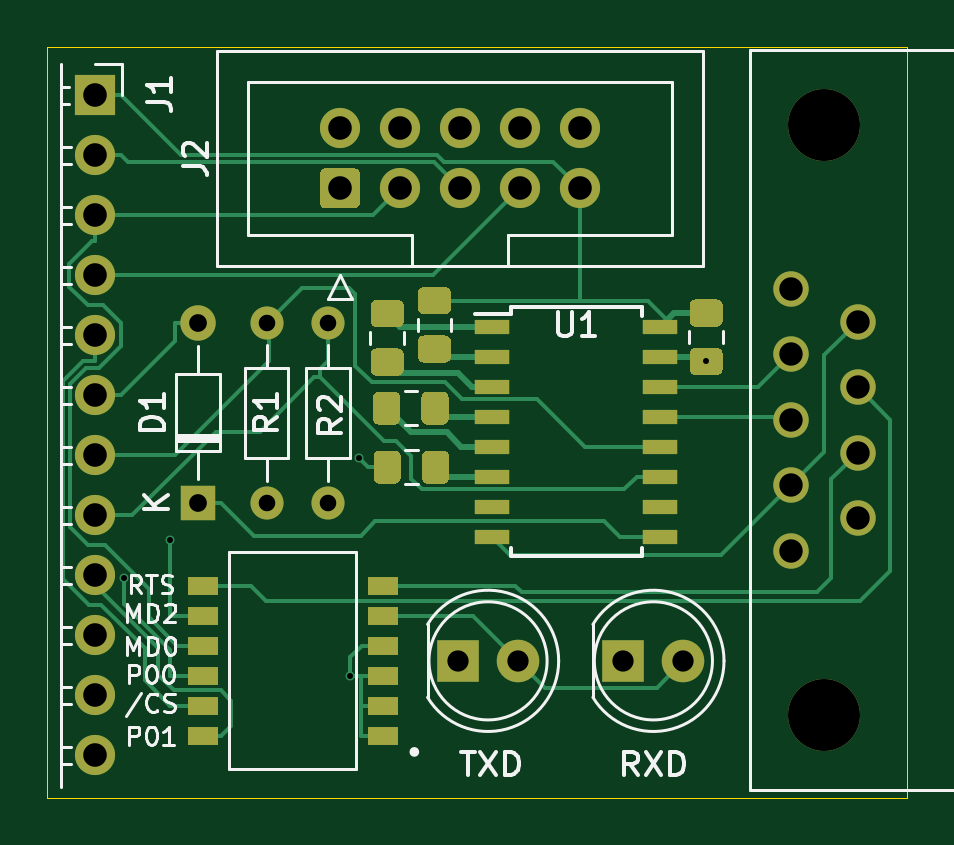
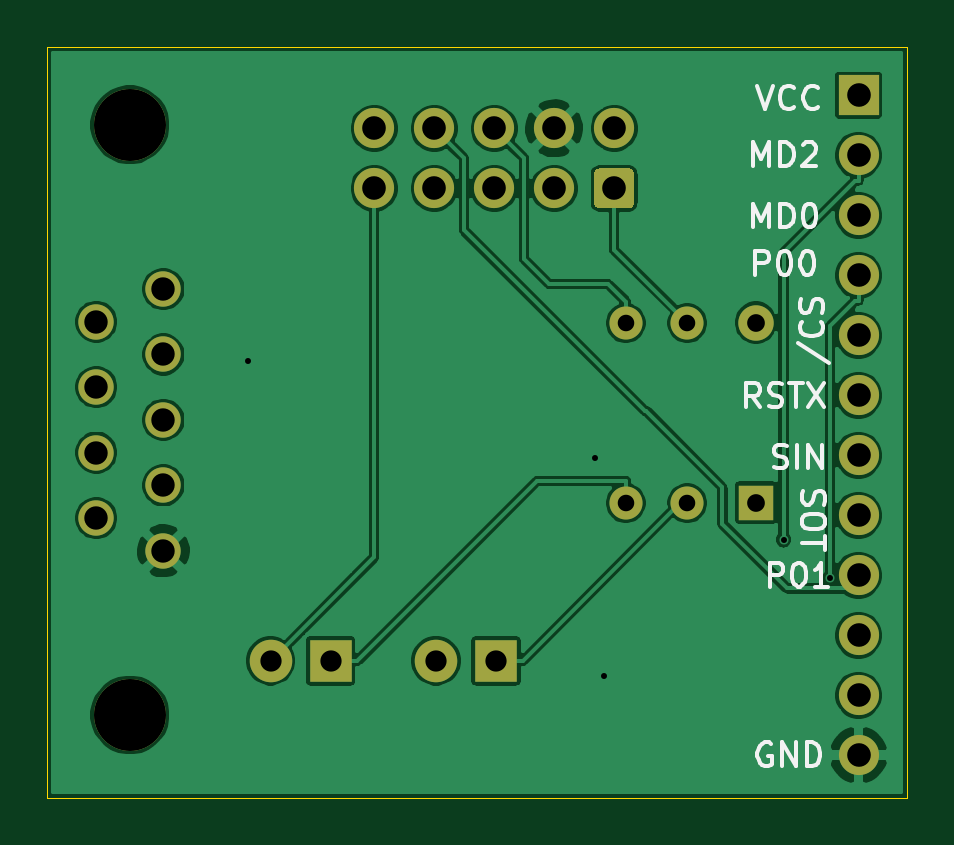
Circuit board: 9 layer files. Board 36.4 x 31.8 mm.
- bottom_copper: MB9X-UART-B_Cu.gbl (91632 bytes)
- bottom_mask: MB9X-UART-B_Mask.gbs (2239 bytes)
- bottom_silk: MB9X-UART-B_SilkS.gbo (11733 bytes)
- outline: MB9X-UART-Edge_Cuts.gm1 (736 bytes)
- top_copper: MB9X-UART-F_Cu.gtl (16794 bytes)
- top_mask: MB9X-UART-F_Mask.gts (6399 bytes)
- top_silk: MB9X-UART-F_SilkS.gto (21924 bytes)
- drill: MB9X-UART-NPTH.drl (273 bytes)
- drill: MB9X-UART-PTH.drl (1072 bytes)

=== bottom_copper: MB9X-UART-B_Cu.gbl (91632 bytes, source omitted) ===
=== bottom_mask: MB9X-UART-B_Mask.gbs ===
G04 #@! TF.GenerationSoftware,KiCad,Pcbnew,(5.1.7)-1*
G04 #@! TF.CreationDate,2023-02-23T23:14:07-08:00*
G04 #@! TF.ProjectId,MB9X-UART,4d423958-2d55-4415-9254-2e6b69636164,rev?*
G04 #@! TF.SameCoordinates,Original*
G04 #@! TF.FileFunction,Soldermask,Bot*
G04 #@! TF.FilePolarity,Negative*
%FSLAX46Y46*%
G04 Gerber Fmt 4.6, Leading zero omitted, Abs format (unit mm)*
G04 Created by KiCad (PCBNEW (5.1.7)-1) date 2023-02-23 23:14:07*
%MOMM*%
%LPD*%
G01*
G04 APERTURE LIST*
%ADD10O,1.700000X1.700000*%
%ADD11R,1.700000X1.700000*%
%ADD12C,3.048000*%
%ADD13C,1.498600*%
%ADD14O,1.400000X1.400000*%
%ADD15C,1.400000*%
%ADD16C,1.700000*%
%ADD17C,1.800000*%
%ADD18R,1.800000X1.800000*%
%ADD19O,1.500000X1.500000*%
%ADD20R,1.500000X1.500000*%
G04 APERTURE END LIST*
D10*
X131650000Y-110190000D03*
X131650000Y-107650000D03*
X131650000Y-105110000D03*
X131650000Y-102570000D03*
X131650000Y-100030000D03*
X131650000Y-97490000D03*
X131650000Y-94950000D03*
X131650000Y-92410000D03*
X131650000Y-89870000D03*
X131650000Y-87330000D03*
X131650000Y-84790000D03*
D11*
X131650000Y-82250000D03*
D12*
X162500002Y-108495000D03*
X162500002Y-83505000D03*
D13*
X163920001Y-100154998D03*
X163920001Y-97384998D03*
X163920001Y-94614999D03*
X163920001Y-91844999D03*
X161080002Y-101539999D03*
X161080002Y-98770000D03*
X161080002Y-96000000D03*
X161080002Y-93230000D03*
X161080002Y-90460001D03*
D14*
X141500000Y-99520000D03*
D15*
X141500000Y-91900000D03*
D14*
X138900000Y-99520000D03*
D15*
X138900000Y-91900000D03*
D16*
X152160000Y-83660000D03*
X149620000Y-83660000D03*
X147080000Y-83660000D03*
X144540000Y-83660000D03*
X142000000Y-83660000D03*
X152160000Y-86200000D03*
X149620000Y-86200000D03*
X147080000Y-86200000D03*
X144540000Y-86200000D03*
G36*
G01*
X142600000Y-87050000D02*
X141400000Y-87050000D01*
G75*
G02*
X141150000Y-86800000I0J250000D01*
G01*
X141150000Y-85600000D01*
G75*
G02*
X141400000Y-85350000I250000J0D01*
G01*
X142600000Y-85350000D01*
G75*
G02*
X142850000Y-85600000I0J-250000D01*
G01*
X142850000Y-86800000D01*
G75*
G02*
X142600000Y-87050000I-250000J0D01*
G01*
G37*
D17*
X156540000Y-106200000D03*
D18*
X154000000Y-106200000D03*
D17*
X149540000Y-106200000D03*
D18*
X147000000Y-106200000D03*
D19*
X136000000Y-91880000D03*
D20*
X136000000Y-99500000D03*
M02*

=== bottom_silk: MB9X-UART-B_SilkS.gbo (11733 bytes, source omitted) ===
=== outline: MB9X-UART-Edge_Cuts.gm1 ===
G04 #@! TF.GenerationSoftware,KiCad,Pcbnew,(5.1.7)-1*
G04 #@! TF.CreationDate,2023-02-23T23:14:07-08:00*
G04 #@! TF.ProjectId,MB9X-UART,4d423958-2d55-4415-9254-2e6b69636164,rev?*
G04 #@! TF.SameCoordinates,Original*
G04 #@! TF.FileFunction,Profile,NP*
%FSLAX46Y46*%
G04 Gerber Fmt 4.6, Leading zero omitted, Abs format (unit mm)*
G04 Created by KiCad (PCBNEW (5.1.7)-1) date 2023-02-23 23:14:07*
%MOMM*%
%LPD*%
G01*
G04 APERTURE LIST*
G04 #@! TA.AperFunction,Profile*
%ADD10C,0.050000*%
G04 #@! TD*
G04 APERTURE END LIST*
D10*
X129600000Y-80200000D02*
X129600000Y-112000000D01*
X166000000Y-80200000D02*
X129600000Y-80200000D01*
X166000000Y-112000000D02*
X166000000Y-80200000D01*
X129600000Y-112000000D02*
X166000000Y-112000000D01*
M02*

=== top_copper: MB9X-UART-F_Cu.gtl (16794 bytes, source omitted) ===
=== top_mask: MB9X-UART-F_Mask.gts ===
G04 #@! TF.GenerationSoftware,KiCad,Pcbnew,(5.1.7)-1*
G04 #@! TF.CreationDate,2023-02-23T23:14:07-08:00*
G04 #@! TF.ProjectId,MB9X-UART,4d423958-2d55-4415-9254-2e6b69636164,rev?*
G04 #@! TF.SameCoordinates,Original*
G04 #@! TF.FileFunction,Soldermask,Top*
G04 #@! TF.FilePolarity,Negative*
%FSLAX46Y46*%
G04 Gerber Fmt 4.6, Leading zero omitted, Abs format (unit mm)*
G04 Created by KiCad (PCBNEW (5.1.7)-1) date 2023-02-23 23:14:07*
%MOMM*%
%LPD*%
G01*
G04 APERTURE LIST*
%ADD10O,1.700000X1.700000*%
%ADD11R,1.700000X1.700000*%
%ADD12C,3.048000*%
%ADD13C,1.498600*%
%ADD14O,1.400000X1.400000*%
%ADD15C,1.400000*%
%ADD16R,1.270000X0.760000*%
%ADD17R,1.500000X0.600000*%
%ADD18C,1.700000*%
%ADD19C,1.800000*%
%ADD20R,1.800000X1.800000*%
%ADD21O,1.500000X1.500000*%
%ADD22R,1.500000X1.500000*%
G04 APERTURE END LIST*
D10*
X131650000Y-110190000D03*
X131650000Y-107650000D03*
X131650000Y-105110000D03*
X131650000Y-102570000D03*
X131650000Y-100030000D03*
X131650000Y-97490000D03*
X131650000Y-94950000D03*
X131650000Y-92410000D03*
X131650000Y-89870000D03*
X131650000Y-87330000D03*
X131650000Y-84790000D03*
D11*
X131650000Y-82250000D03*
D12*
X162500002Y-108495000D03*
X162500002Y-83505000D03*
D13*
X163920001Y-100154998D03*
X163920001Y-97384998D03*
X163920001Y-94614999D03*
X163920001Y-91844999D03*
X161080002Y-101539999D03*
X161080002Y-98770000D03*
X161080002Y-96000000D03*
X161080002Y-93230000D03*
X161080002Y-90460001D03*
D14*
X141500000Y-99520000D03*
D15*
X141500000Y-91900000D03*
D14*
X138900000Y-99520000D03*
D15*
X138900000Y-91900000D03*
D16*
X143810000Y-109375000D03*
X143810000Y-108105000D03*
X143810000Y-106835000D03*
X136190000Y-106835000D03*
X136190000Y-108105000D03*
X136190000Y-109375000D03*
X143810000Y-105565000D03*
X136190000Y-105565000D03*
X143810000Y-104295000D03*
X136190000Y-104295000D03*
X143810000Y-103025000D03*
X136190000Y-103025000D03*
D17*
X155550000Y-92055000D03*
X155550000Y-93325000D03*
X155550000Y-94595000D03*
X155550000Y-95865000D03*
X155550000Y-97135000D03*
X155550000Y-98405000D03*
X155550000Y-99675000D03*
X155550000Y-100945000D03*
X148450000Y-100945000D03*
X148450000Y-99675000D03*
X148450000Y-98405000D03*
X148450000Y-97135000D03*
X148450000Y-95865000D03*
X148450000Y-94595000D03*
X148450000Y-93325000D03*
X148450000Y-92055000D03*
D18*
X152160000Y-83660000D03*
X149620000Y-83660000D03*
X147080000Y-83660000D03*
X144540000Y-83660000D03*
X142000000Y-83660000D03*
X152160000Y-86200000D03*
X149620000Y-86200000D03*
X147080000Y-86200000D03*
X144540000Y-86200000D03*
G36*
G01*
X142600000Y-87050000D02*
X141400000Y-87050000D01*
G75*
G02*
X141150000Y-86800000I0J250000D01*
G01*
X141150000Y-85600000D01*
G75*
G02*
X141400000Y-85350000I250000J0D01*
G01*
X142600000Y-85350000D01*
G75*
G02*
X142850000Y-85600000I0J-250000D01*
G01*
X142850000Y-86800000D01*
G75*
G02*
X142600000Y-87050000I-250000J0D01*
G01*
G37*
D19*
X156540000Y-106200000D03*
D20*
X154000000Y-106200000D03*
D19*
X149540000Y-106200000D03*
D20*
X147000000Y-106200000D03*
D21*
X136000000Y-91880000D03*
D22*
X136000000Y-99500000D03*
G36*
G01*
X157049999Y-92950000D02*
X157950001Y-92950000D01*
G75*
G02*
X158200000Y-93199999I0J-249999D01*
G01*
X158200000Y-93850001D01*
G75*
G02*
X157950001Y-94100000I-249999J0D01*
G01*
X157049999Y-94100000D01*
G75*
G02*
X156800000Y-93850001I0J249999D01*
G01*
X156800000Y-93199999D01*
G75*
G02*
X157049999Y-92950000I249999J0D01*
G01*
G37*
G36*
G01*
X157049999Y-90900000D02*
X157950001Y-90900000D01*
G75*
G02*
X158200000Y-91149999I0J-249999D01*
G01*
X158200000Y-91800001D01*
G75*
G02*
X157950001Y-92050000I-249999J0D01*
G01*
X157049999Y-92050000D01*
G75*
G02*
X156800000Y-91800001I0J249999D01*
G01*
X156800000Y-91149999D01*
G75*
G02*
X157049999Y-90900000I249999J0D01*
G01*
G37*
G36*
G01*
X145549999Y-92425000D02*
X146450001Y-92425000D01*
G75*
G02*
X146700000Y-92674999I0J-249999D01*
G01*
X146700000Y-93325001D01*
G75*
G02*
X146450001Y-93575000I-249999J0D01*
G01*
X145549999Y-93575000D01*
G75*
G02*
X145300000Y-93325001I0J249999D01*
G01*
X145300000Y-92674999D01*
G75*
G02*
X145549999Y-92425000I249999J0D01*
G01*
G37*
G36*
G01*
X145549999Y-90375000D02*
X146450001Y-90375000D01*
G75*
G02*
X146700000Y-90624999I0J-249999D01*
G01*
X146700000Y-91275001D01*
G75*
G02*
X146450001Y-91525000I-249999J0D01*
G01*
X145549999Y-91525000D01*
G75*
G02*
X145300000Y-91275001I0J249999D01*
G01*
X145300000Y-90624999D01*
G75*
G02*
X145549999Y-90375000I249999J0D01*
G01*
G37*
G36*
G01*
X144550000Y-95049999D02*
X144550000Y-95950001D01*
G75*
G02*
X144300001Y-96200000I-249999J0D01*
G01*
X143649999Y-96200000D01*
G75*
G02*
X143400000Y-95950001I0J249999D01*
G01*
X143400000Y-95049999D01*
G75*
G02*
X143649999Y-94800000I249999J0D01*
G01*
X144300001Y-94800000D01*
G75*
G02*
X144550000Y-95049999I0J-249999D01*
G01*
G37*
G36*
G01*
X146600000Y-95049999D02*
X146600000Y-95950001D01*
G75*
G02*
X146350001Y-96200000I-249999J0D01*
G01*
X145699999Y-96200000D01*
G75*
G02*
X145450000Y-95950001I0J249999D01*
G01*
X145450000Y-95049999D01*
G75*
G02*
X145699999Y-94800000I249999J0D01*
G01*
X146350001Y-94800000D01*
G75*
G02*
X146600000Y-95049999I0J-249999D01*
G01*
G37*
G36*
G01*
X144575000Y-97549999D02*
X144575000Y-98450001D01*
G75*
G02*
X144325001Y-98700000I-249999J0D01*
G01*
X143674999Y-98700000D01*
G75*
G02*
X143425000Y-98450001I0J249999D01*
G01*
X143425000Y-97549999D01*
G75*
G02*
X143674999Y-97300000I249999J0D01*
G01*
X144325001Y-97300000D01*
G75*
G02*
X144575000Y-97549999I0J-249999D01*
G01*
G37*
G36*
G01*
X146625000Y-97549999D02*
X146625000Y-98450001D01*
G75*
G02*
X146375001Y-98700000I-249999J0D01*
G01*
X145724999Y-98700000D01*
G75*
G02*
X145475000Y-98450001I0J249999D01*
G01*
X145475000Y-97549999D01*
G75*
G02*
X145724999Y-97300000I249999J0D01*
G01*
X146375001Y-97300000D01*
G75*
G02*
X146625000Y-97549999I0J-249999D01*
G01*
G37*
G36*
G01*
X143549999Y-92975000D02*
X144450001Y-92975000D01*
G75*
G02*
X144700000Y-93224999I0J-249999D01*
G01*
X144700000Y-93875001D01*
G75*
G02*
X144450001Y-94125000I-249999J0D01*
G01*
X143549999Y-94125000D01*
G75*
G02*
X143300000Y-93875001I0J249999D01*
G01*
X143300000Y-93224999D01*
G75*
G02*
X143549999Y-92975000I249999J0D01*
G01*
G37*
G36*
G01*
X143549999Y-90925000D02*
X144450001Y-90925000D01*
G75*
G02*
X144700000Y-91174999I0J-249999D01*
G01*
X144700000Y-91825001D01*
G75*
G02*
X144450001Y-92075000I-249999J0D01*
G01*
X143549999Y-92075000D01*
G75*
G02*
X143300000Y-91825001I0J249999D01*
G01*
X143300000Y-91174999D01*
G75*
G02*
X143549999Y-90925000I249999J0D01*
G01*
G37*
M02*

=== top_silk: MB9X-UART-F_SilkS.gto (21924 bytes, source omitted) ===
=== drill: MB9X-UART-NPTH.drl ===
M48
; DRILL file {KiCad (5.1.7)-1} date 02/23/23 23:14:30
; FORMAT={-:-/ absolute / metric / decimal}
; #@! TF.CreationDate,2023-02-23T23:14:30-08:00
; #@! TF.GenerationSoftware,Kicad,Pcbnew,(5.1.7)-1
; #@! TF.FileFunction,NonPlated,1,2,NPTH
FMAT,2
METRIC
%
G90
G05
T0
M30

=== drill: MB9X-UART-PTH.drl ===
M48
; DRILL file {KiCad (5.1.7)-1} date 02/23/23 23:14:30
; FORMAT={-:-/ absolute / metric / decimal}
; #@! TF.CreationDate,2023-02-23T23:14:30-08:00
; #@! TF.GenerationSoftware,Kicad,Pcbnew,(5.1.7)-1
; #@! TF.FileFunction,Plated,1,2,PTH
FMAT,2
METRIC
T1C0.254
T2C0.700
T3C0.750
T4C0.900
T5C0.991
T6C1.000
T7C3.048
%
G90
G05
T1
X132.86Y-102.703
X134.826Y-101.074
X142.446Y-106.835
X142.8Y-97.6
X157.5Y-93.525
T2
X138.9Y-91.9
X138.9Y-99.52
X141.5Y-91.9
X141.5Y-99.52
T3
X136.0Y-91.88
X136.0Y-99.5
T4
X154.0Y-106.2
X156.54Y-106.2
X147.0Y-106.2
X149.54Y-106.2
T5
X161.08Y-90.46
X161.08Y-93.23
X161.08Y-96.0
X161.08Y-98.77
X161.08Y-101.54
X163.92Y-91.845
X163.92Y-94.615
X163.92Y-97.385
X163.92Y-100.155
T6
X131.65Y-82.25
X131.65Y-84.79
X131.65Y-87.33
X131.65Y-89.87
X131.65Y-92.41
X131.65Y-94.95
X131.65Y-97.49
X131.65Y-100.03
X131.65Y-102.57
X131.65Y-105.11
X131.65Y-107.65
X131.65Y-110.19
X142.0Y-83.66
X142.0Y-86.2
X144.54Y-83.66
X144.54Y-86.2
X147.08Y-83.66
X147.08Y-86.2
X149.62Y-83.66
X149.62Y-86.2
X152.16Y-83.66
X152.16Y-86.2
T7
X162.5Y-83.505
X162.5Y-108.495
T0
M30

